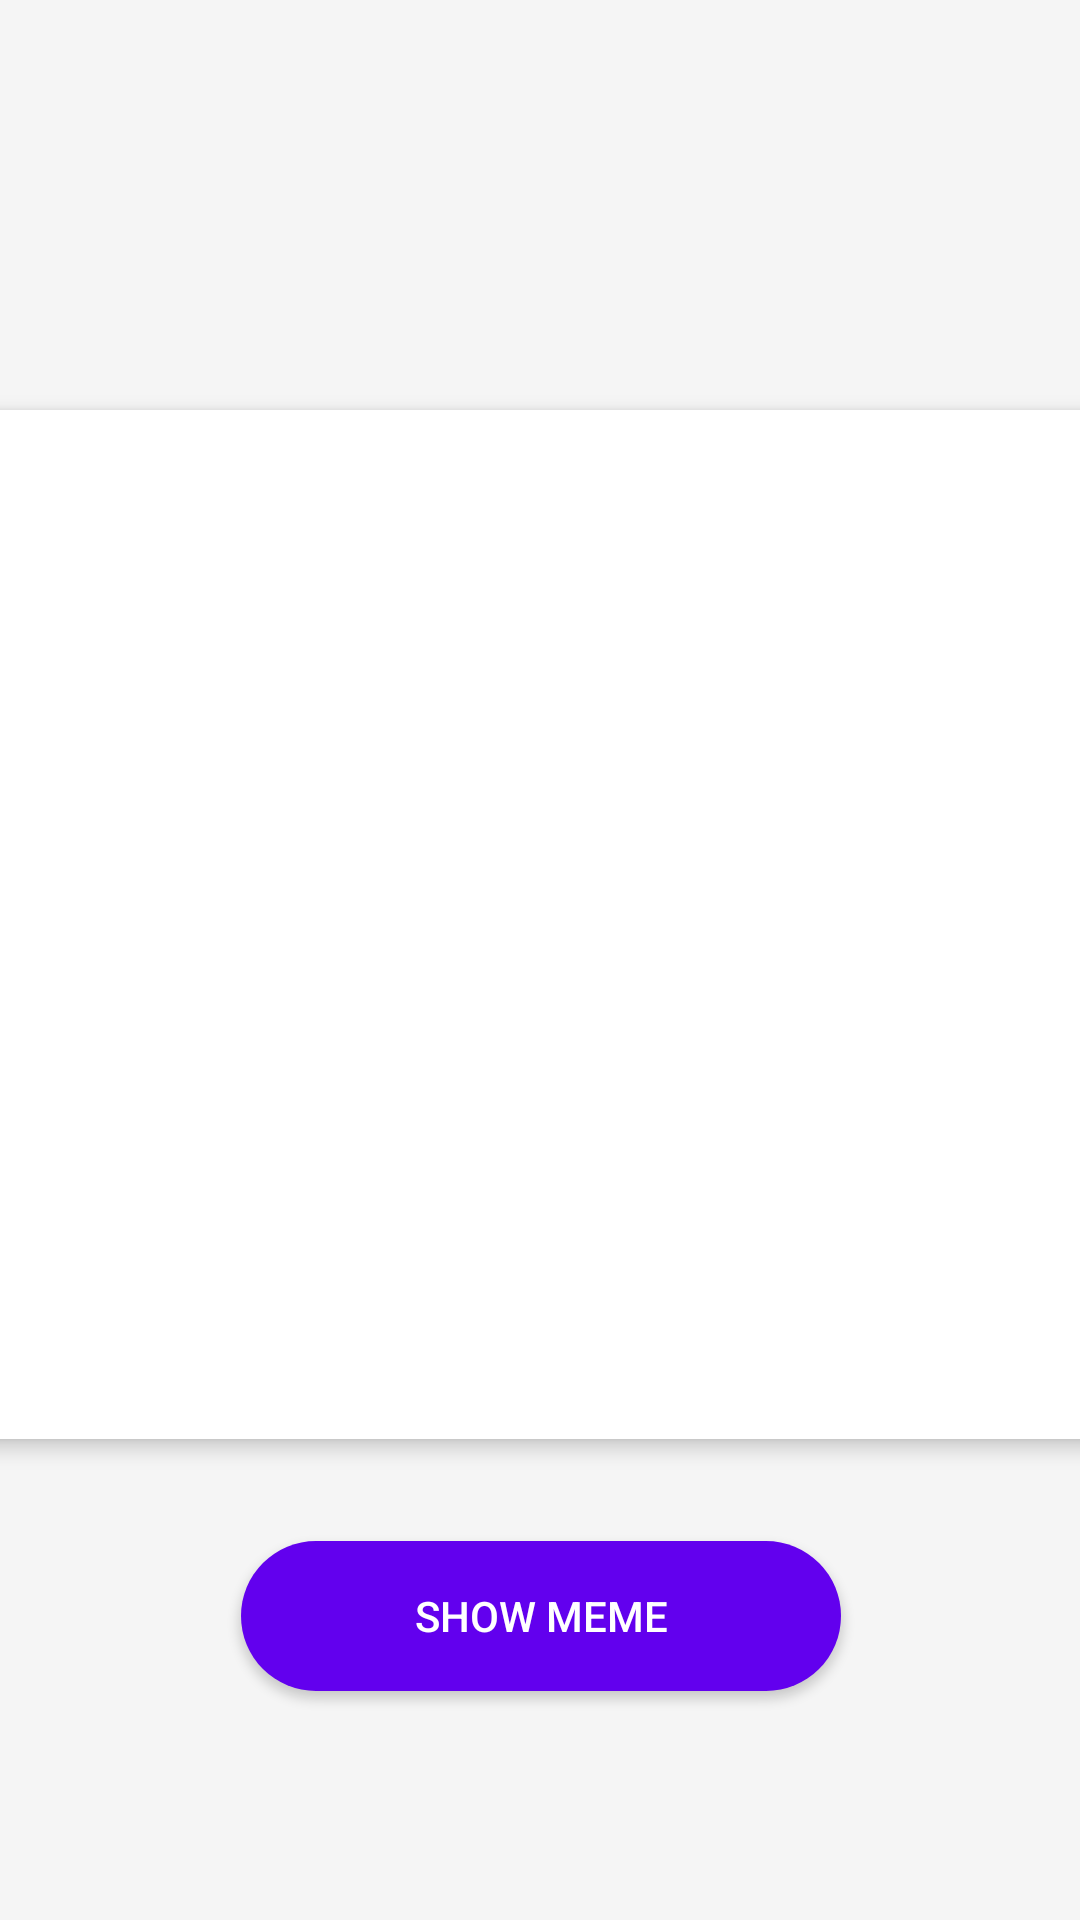

Android layout source for this screen:
<!-- AndroidManifest.xml: application theme Theme.TaskLaunchpad -->
<!-- res/layout/activity_api.xml -->
<?xml version="1.0" encoding="utf-8"?>
<androidx.constraintlayout.widget.ConstraintLayout xmlns:android="http://schemas.android.com/apk/res/android"
    xmlns:app="http://schemas.android.com/apk/res-auto"
    xmlns:tools="http://schemas.android.com/tools"
    android:layout_width="match_parent"
    android:layout_height="match_parent"
    android:background="#F5F5F5"
    tools:context=".ApiActivity">


    


    <TextView
        android:id="@+id/memeTitle"
        android:layout_width="wrap_content"
        android:layout_height="wrap_content"
        android:layout_marginTop="104dp"
        android:layout_marginBottom="558dp"
        android:gravity="center"
        android:padding="20dp"
        android:text="Meme Caption"
        android:textColor="#333333"
        android:textSize="21sp"
        android:textStyle="bold"
        app:layout_constraintBottom_toBottomOf="parent"
        app:layout_constraintEnd_toEndOf="parent"
        app:layout_constraintHorizontal_bias="0.549"
        app:layout_constraintStart_toStartOf="parent"
        app:layout_constraintTop_toTopOf="parent" />

    <ImageView
        android:id="@+id/memeImageView"
        android:layout_width="411dp"
        android:layout_height="343dp"
        android:layout_marginTop="182dp"
        android:layout_marginBottom="206dp"
        android:background="#FFFFFF"
        android:contentDescription="Meme Image"
        android:elevation="4dp"
        android:scaleType="centerCrop"
        app:layout_constraintBottom_toBottomOf="parent"
        app:layout_constraintEnd_toEndOf="parent"
        app:layout_constraintStart_toStartOf="parent"
        app:layout_constraintTop_toTopOf="parent" />

    <Button
        android:id="@+id/MemeButton"
        android:layout_width="200dp"
        android:layout_height="50dp"
        android:layout_margin="16dp"
        android:background="@drawable/rounded_button"
        android:backgroundTint="#6200EE"
        android:elevation="6dp"
        android:fontFamily="sans-serif-medium"
        android:text="Show Meme"
        android:textColor="#FFFFFF"
        app:layout_constraintBottom_toBottomOf="parent"
        app:layout_constraintEnd_toEndOf="parent"
        app:layout_constraintHorizontal_bias="0.502"
        app:layout_constraintStart_toStartOf="parent"
        app:layout_constraintTop_toBottomOf="@id/memeImageView"
        app:layout_constraintVertical_bias="0.23" />

</androidx.constraintlayout.widget.ConstraintLayout>
<!-- resources referenced by this layout -->
<resources>
  <!-- drawable rounded_button (drawable) -->
  <shape xmlns:android="http://schemas.android.com/apk/res/android">
      <corners android:radius="25dp" />
      <solid android:color="#6200EE" />
      <padding
          android:top="10dp"
          android:bottom="10dp"
          android:left="20dp"
          android:right="20dp" />
  </shape>
  <style name="Theme.TaskLaunchpad" parent="Theme.AppCompat.Light.NoActionBar" />
</resources>
